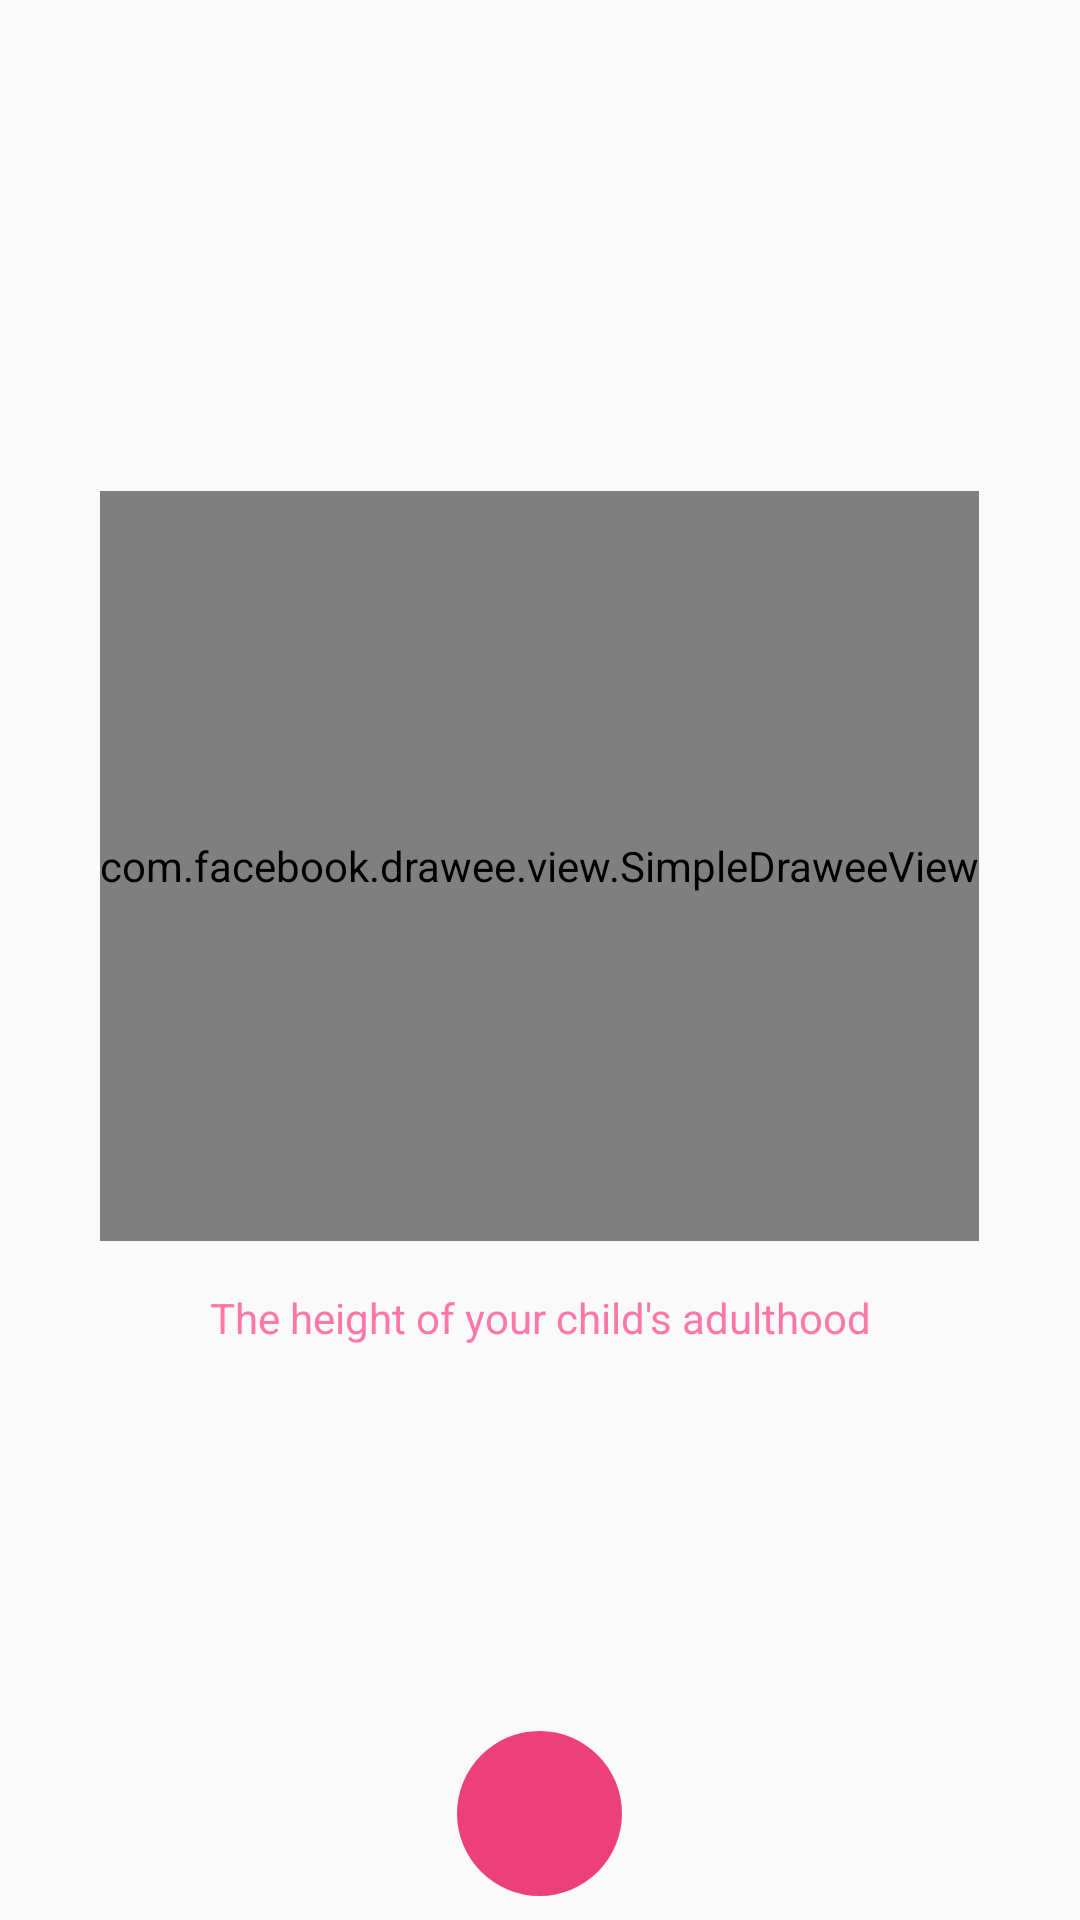

Layout XML and referenced resources for this Android screen:
<!-- AndroidManifest.xml: application theme AppTheme -->
<!-- res/layout/height_result_fragment.xml -->
<?xml version="1.0" encoding="utf-8"?>

<androidx.constraintlayout.widget.ConstraintLayout xmlns:android="http://schemas.android.com/apk/res/android"
    xmlns:app="http://schemas.android.com/apk/res-auto"
    xmlns:tools="http://schemas.android.com/tools"
    android:layout_width="match_parent"
    android:layout_height="match_parent">

    <RelativeLayout
        android:layout_width="match_parent"
        android:layout_height="match_parent"
        android:layout_marginTop="?attr/actionBarSize">

        <RelativeLayout
            android:layout_width="match_parent"
            android:layout_height="wrap_content"
            android:layout_above="@+id/light1"
            android:layout_alignParentTop="true">

            <RelativeLayout
                android:layout_width="match_parent"
                android:layout_height="wrap_content"
                android:layout_centerInParent="true">

                <com.facebook.drawee.view.SimpleDraweeView
                    android:id="@+id/image_height_result"
                    android:layout_width="wrap_content"
                    android:layout_height="250dp"
                    android:layout_centerHorizontal="true"
                    android:layout_margin="@dimen/standard_margin"
                    app:actualImageScaleType="centerCrop" />

                <TextView
                    android:id="@+id/txt_bmi_result_2"
                    style="@style/LightFont14"
                    android:layout_width="match_parent"
                    android:layout_height="wrap_content"
                    android:layout_below="@+id/image_height_result"
                    android:layout_marginStart="@dimen/standard_margin"
                    android:layout_marginTop="@dimen/standard_margin"
                    android:layout_marginEnd="@dimen/standard_margin"
                    android:text="@string/your_child_Adulthood_height"
                    android:textAlignment="center"
                    android:textColor="@color/text_pink" />

                <TextView
                    android:id="@+id/txt_height_result"
                    android:layout_width="match_parent"
                    android:layout_height="wrap_content"
                    android:layout_below="@+id/txt_bmi_result_2"
                    android:layout_marginStart="@dimen/standard_margin"
                    android:layout_marginTop="@dimen/minimum_margin"
                    android:layout_marginEnd="@dimen/standard_margin"
                    android:textAlignment="center"
                    android:textColor="@color/black"
                    android:textSize="18sp"
                    android:textStyle="bold"
                    tools:text="170 cm" />

            </RelativeLayout>


        </RelativeLayout>

        <LinearLayout
            android:id="@+id/light1"
            android:layout_width="match_parent"
            android:layout_height="wrap_content"
            android:layout_alignParentBottom="true"
            android:layout_centerHorizontal="true"
            android:orientation="vertical">

            <ImageButton
                android:id="@+id/btn_share_result"
                android:layout_width="wrap_content"
                android:layout_height="wrap_content"
                android:layout_gravity="center"
                android:layout_marginBottom="@dimen/standard_margin"
                android:background="@drawable/btn_background"
                app:srcCompat="@drawable/ic_share_48px" />

        </LinearLayout>

    </RelativeLayout>
</androidx.constraintlayout.widget.ConstraintLayout>
<!-- resources referenced by this layout -->
<resources>
  <color name="black">#ff000000</color>
  <color name="text_pink">#ff77a9</color>
  <dimen name="minimum_margin">4dp</dimen>
  <dimen name="standard_margin">8dp</dimen>
  <!-- drawable btn_background (drawable) -->
  <?xml version="1.0" encoding="utf-8"?>
  
  <shape xmlns:android="http://schemas.android.com/apk/res/android"
      android:shape="oval">
      <solid android:color="#ec407a" />
      <size
          android:width="55dp"
          android:height="55dp" />
  </shape>
  <!-- drawable ic_share_48px (drawable) -->
  <vector xmlns:android="http://schemas.android.com/apk/res/android"
      android:width="40dp"
      android:height="40dp"
      android:viewportWidth="48"
      android:viewportHeight="48">
      <path
          android:fillColor="#ffffff"
          android:pathData="M36,32.17c-1.52,0 -2.89,0.59 -3.93,1.54L17.82,25.4c0.11,-0.45 0.18,-0.92 0.18,-1.4s-0.07,-0.95 -0.18,-1.4l14.1,-8.23c1.07,1 2.5,1.62 4.08,1.62 3.31,0 6,-2.69 6,-6s-2.69,-6 -6,-6 -6,2.69 -6,6c0,0.48 0.07,0.95 0.18,1.4l-14.1,8.23c-1.07,-1 -2.5,-1.62 -4.08,-1.62 -3.31,0 -6,2.69 -6,6s2.69,6 6,6c1.58,0 3.01,-0.62 4.08,-1.62l14.25,8.31c-0.1,0.42 -0.16,0.86 -0.16,1.31 0,3.22 2.61,5.83 5.83,5.83s5.83,-2.61 5.83,-5.83 -2.61,-5.83 -5.83,-5.83z" />
  </vector>
  <string name="your_child_Adulthood_height">The height of your child\'s adulthood</string>
  <style name="LightFont14">
          <item name="fontFamily">@font/iransans_mobile_fanum_light</item>
          <item name="android:textSize">14sp</item>
      </style>
  <style name="AppTheme" parent="Theme.AppCompat.Light.NoActionBar">
          <item name="windowNoTitle">true</item>
          <item name="colorPrimaryDark">@color/colorPrimaryDark</item>
          <item name="colorPrimary">@color/colorPrimary</item>
          <item name="colorAccent">@color/colorPrimary</item>
      </style>
  <color name="colorPrimaryDark">#b4004e</color>
  <color name="colorPrimary">#ec407a</color>
</resources>
